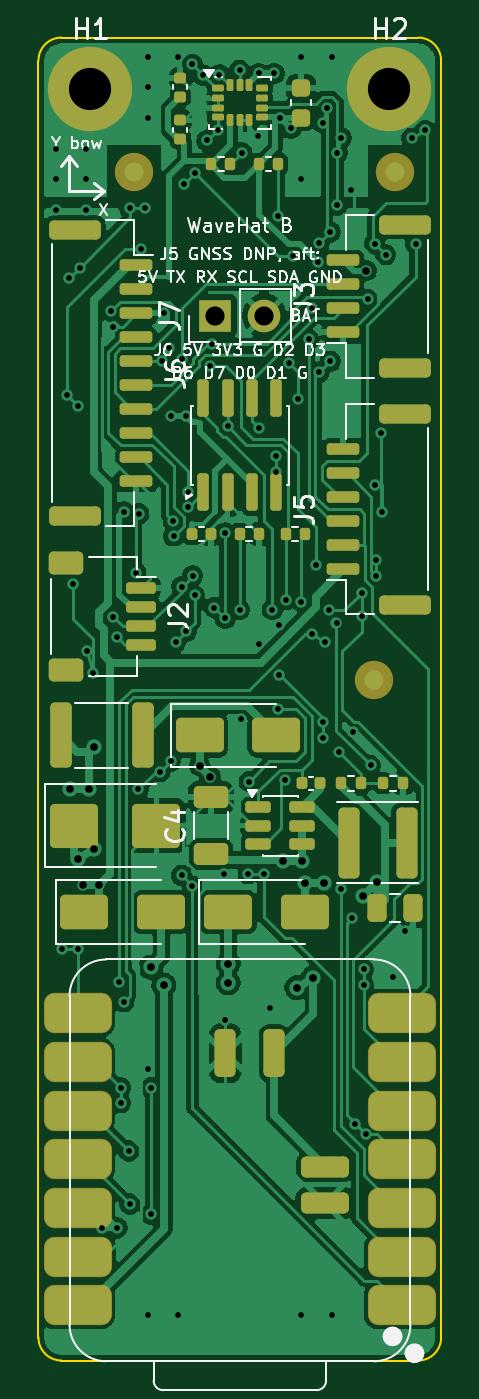
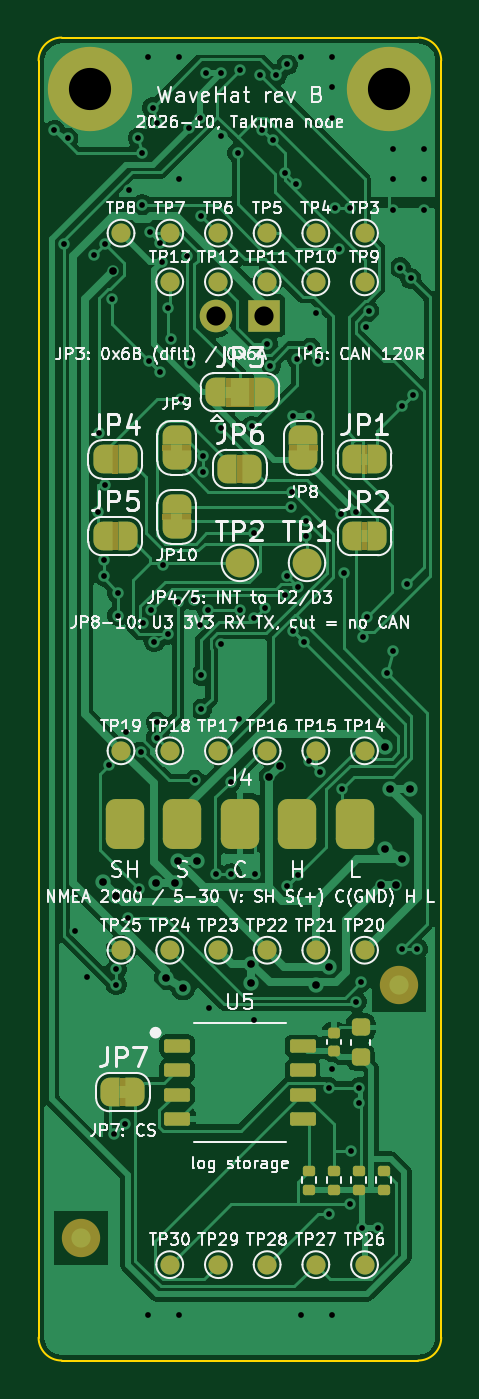
Circuit board: 10 layer files. Board 21.0 x 69.0 mm.
- bottom_copper: wavehat-B_Cu.gbl (85288 bytes)
- bottom_mask: wavehat-B_Mask.gbs (8198 bytes)
- paste: wavehat-B_Paste.gbp (1997 bytes)
- bottom_silk: wavehat-B_Silkscreen.gbo (133419 bytes)
- outline: wavehat-Edge_Cuts.gm1 (885 bytes)
- top_copper: wavehat-F_Cu.gtl (125760 bytes)
- top_mask: wavehat-F_Mask.gts (7046 bytes)
- paste: wavehat-F_Paste.gtp (6655 bytes)
- top_silk: wavehat-F_Silkscreen.gto (41892 bytes)
- drill: wavehat.drl (2943 bytes)

=== bottom_copper: wavehat-B_Cu.gbl (85288 bytes, source omitted) ===
=== bottom_mask: wavehat-B_Mask.gbs (8198 bytes, source omitted) ===
=== paste: wavehat-B_Paste.gbp (1997 bytes, source withheld) ===
=== bottom_silk: wavehat-B_Silkscreen.gbo (133419 bytes, source omitted) ===
=== outline: wavehat-Edge_Cuts.gm1 ===
%TF.GenerationSoftware,KiCad,Pcbnew,10.0.7*%
%TF.CreationDate,2026-11-07T09:02:32+10:00*%
%TF.ProjectId,wavehat,77617665-6861-4742-9e6b-696361645f70,B*%
%TF.SameCoordinates,Original*%
%TF.FileFunction,Profile,NP*%
%FSLAX46Y46*%
G04 Gerber Fmt 4.6, Leading zero omitted, Abs format (unit mm)*
G04 Created by KiCad (PCBNEW 10.0.7) date 2026-11-07 09:02:32*
%MOMM*%
%LPD*%
G01*
G04 APERTURE LIST*
%TA.AperFunction,Profile*%
%ADD10C,0.100000*%
%TD*%
G04 APERTURE END LIST*
D10*
X0Y67800000D02*
G75*
G02*
X1200000Y69000000I1200000J0D01*
G01*
X0Y1200000D02*
X0Y67800000D01*
X1200000Y69000000D02*
X19800000Y69000000D01*
X1200000Y0D02*
G75*
G02*
X0Y1200000I0J1200000D01*
G01*
X19800000Y69000000D02*
G75*
G02*
X21000000Y67800000I0J-1200000D01*
G01*
X19800000Y0D02*
X1200000Y0D01*
X21000000Y67800000D02*
X21000000Y1200000D01*
X21000000Y1200000D02*
G75*
G02*
X19800000Y0I-1200000J0D01*
G01*
M02*

=== top_copper: wavehat-F_Cu.gtl (125760 bytes, source omitted) ===
=== top_mask: wavehat-F_Mask.gts (7046 bytes, source omitted) ===
=== paste: wavehat-F_Paste.gtp (6655 bytes, source omitted) ===
=== top_silk: wavehat-F_Silkscreen.gto (41892 bytes, source omitted) ===
=== drill: wavehat.drl ===
M48
; DRILL file KiCad 10.0.7 date 2026-11-07T09:02:32
; FORMAT={-:-/ absolute / metric / decimal}
; #@! TF.CreationDate,2026-11-07T09:02:32+10:00
; #@! TF.GenerationSoftware,Kicad,Pcbnew,10.0.7
; #@! TF.FileFunction,MixedPlating,1,2
FMAT,2
METRIC
; #@! TA.AperFunction,Plated,PTH,ViaDrill
T1C0.300
; #@! TA.AperFunction,Plated,PTH,ViaDrill
T2C0.400
; #@! TA.AperFunction,Plated,PTH,ComponentDrill
T3C1.000
; #@! TA.AperFunction,Plated,PTH,ComponentDrill
T4C2.200
%
G90
G05
T1
X0.9Y63.2
X0.9Y61.6
X0.9Y60.0
X1.24Y21.474
X1.487Y50.359
X1.585Y56.441
X1.804Y40.509
X2.04Y21.474
X2.053Y49.794
X2.151Y57.006
X2.5Y63.2
X2.5Y61.6
X2.5Y60.0
X2.535Y37.008
X2.846Y35.849
X3.308Y6.914
X3.773Y54.726
X3.891Y38.802
X3.902Y53.921
X4.08Y37.752
X4.108Y6.914
X4.204Y19.759
X4.281Y14.24
X4.281Y13.44
X4.444Y18.71
X4.457Y44.263
X4.717Y10.926
X4.764Y60.107
X4.766Y8.163
X5.074Y41.1
X5.2Y29.783
X5.239Y44.165
X5.353Y57.972
X5.564Y60.107
X5.7Y68.0
X5.7Y66.4
X5.7Y64.8
X5.7Y15.2
X5.7Y2.4
X5.87Y14.24
X5.87Y7.636
X6.328Y30.7
X6.423Y52.11
X6.55Y54.625
X6.823Y52.803
X6.894Y31.266
X6.91Y49.245
X7.037Y43.762
X7.047Y42.99
X7.15Y37.469
X7.3Y68.0
X7.3Y2.4
X7.461Y25.307
X7.474Y40.362
X7.503Y52.259
X7.575Y61.378
X7.71Y49.245
X7.716Y38.035
X7.786Y45.297
X7.82Y44.526
X8.027Y24.741
X8.032Y67.6
X8.039Y40.927
X8.14Y39.903
X8.14Y61.943
X8.598Y67.035
X8.772Y63.637
X8.922Y51.894
X9.062Y53.03
X9.174Y39.269
X9.338Y64.203
X9.435Y67.059
X9.688Y25.375
X9.74Y43.159
X9.74Y38.703
X9.751Y17.755
X9.872Y48.717
X10.49Y39.165
X10.5Y67.297
X10.562Y33.466
X10.599Y62.989
X10.945Y25.382
X10.988Y30.193
X11.46Y63.867
X11.487Y37.365
X11.491Y67.127
X11.493Y48.626
X11.745Y25.382
X12.1Y18.4
X12.189Y39.169
X12.291Y67.127
X12.405Y47.157
X12.405Y46.357
X12.508Y33.977
X12.51Y59.69
X12.521Y35.749
X12.562Y38.348
X12.603Y64.823
X12.861Y30.272
X12.89Y39.679
X13.088Y52.012
X13.168Y64.258
X13.257Y57.594
X13.553Y50.152
X13.7Y68.0
X13.7Y61.6
X13.7Y2.4
X13.716Y39.582
X14.101Y53.258
X14.247Y54.915
X14.266Y37.894
X14.487Y41.516
X14.553Y57.304
X14.648Y58.296
X14.654Y51.56
X14.833Y64.567
X14.84Y33.294
X14.84Y32.494
X14.959Y37.494
X15.04Y65.339
X15.129Y39.124
X15.213Y58.862
X15.219Y52.126
X15.3Y68.0
X15.3Y2.4
X15.544Y38.447
X15.587Y62.991
X15.587Y60.266
X15.682Y31.735
X15.757Y24.584
X15.794Y63.764
X16.293Y61.056
X16.329Y23.073
X16.418Y32.775
X16.515Y12.359
X16.862Y40.056
X16.862Y38.856
X16.959Y20.404
X16.959Y19.604
X17.081Y11.793
X17.164Y55.342
X17.32Y31.039
X17.533Y45.685
X17.542Y58.238
X17.613Y41.742
X17.613Y40.942
X17.868Y48.396
X17.921Y44.236
X18.108Y57.672
X18.5Y20.0
X19.097Y22.396
X19.478Y63.754
X19.672Y58.242
X20.171Y64.154
T2
X1.654Y29.783
X2.045Y26.154
X2.347Y24.805
X2.654Y29.783
X2.911Y26.654
X2.911Y32.014
X3.147Y24.805
X5.859Y20.515
X6.541Y19.575
X8.4Y31.026
X8.966Y30.46
X9.9Y20.701
X9.9Y19.701
X12.737Y26.041
X13.463Y19.451
X13.737Y26.041
X13.9Y24.908
X14.329Y19.951
X14.9Y24.908
X16.943Y24.249
X17.103Y56.843
X17.65Y24.957
T3
X9.23Y54.5
X11.77Y54.5
T4
X2.7Y66.3
X18.3Y66.3
M30
